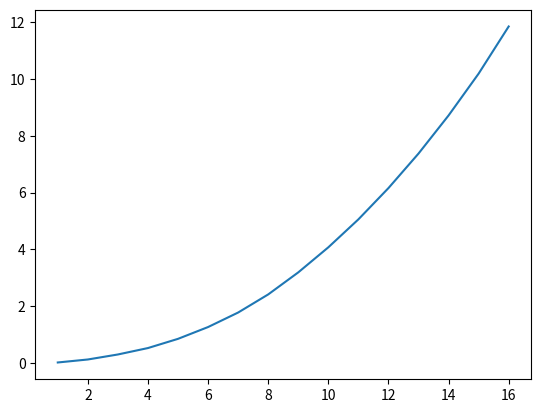

Generate this figure with matplotlib:
import matplotlib.pyplot as plt
import math

ent = [1,2,3,4,5,6,7,8,9,10,11,12,13,14,15,16]
time = [0.026471614837646484, 0.13160943984985352, 0.30779600143432617, 0.5336141586303711, 0.8572506904602051, 1.272280216217041, 1.782374382019043, 2.418801784515381, 3.19380521774292, 4.07475471496582, 5.0574421882629395, 6.157128810882568, 7.371096611022949, 8.711004257202148, 10.181679725646973, 11.839723587036133]
print('입력 갯수 별 실행시간 그래프')
plt.plot(ent, time)
plt.show()

